Photos from the image-classification dataset "cnn_images" in the GitHub repository wizzfi1/PythonTest. Its 3 classes are: blue mug, green mug, red mug.

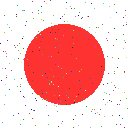
Label: red mug

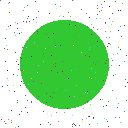
Label: green mug

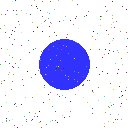
Label: blue mug

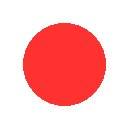
Label: red mug

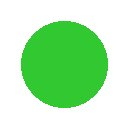
Label: green mug

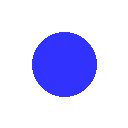
Label: blue mug
